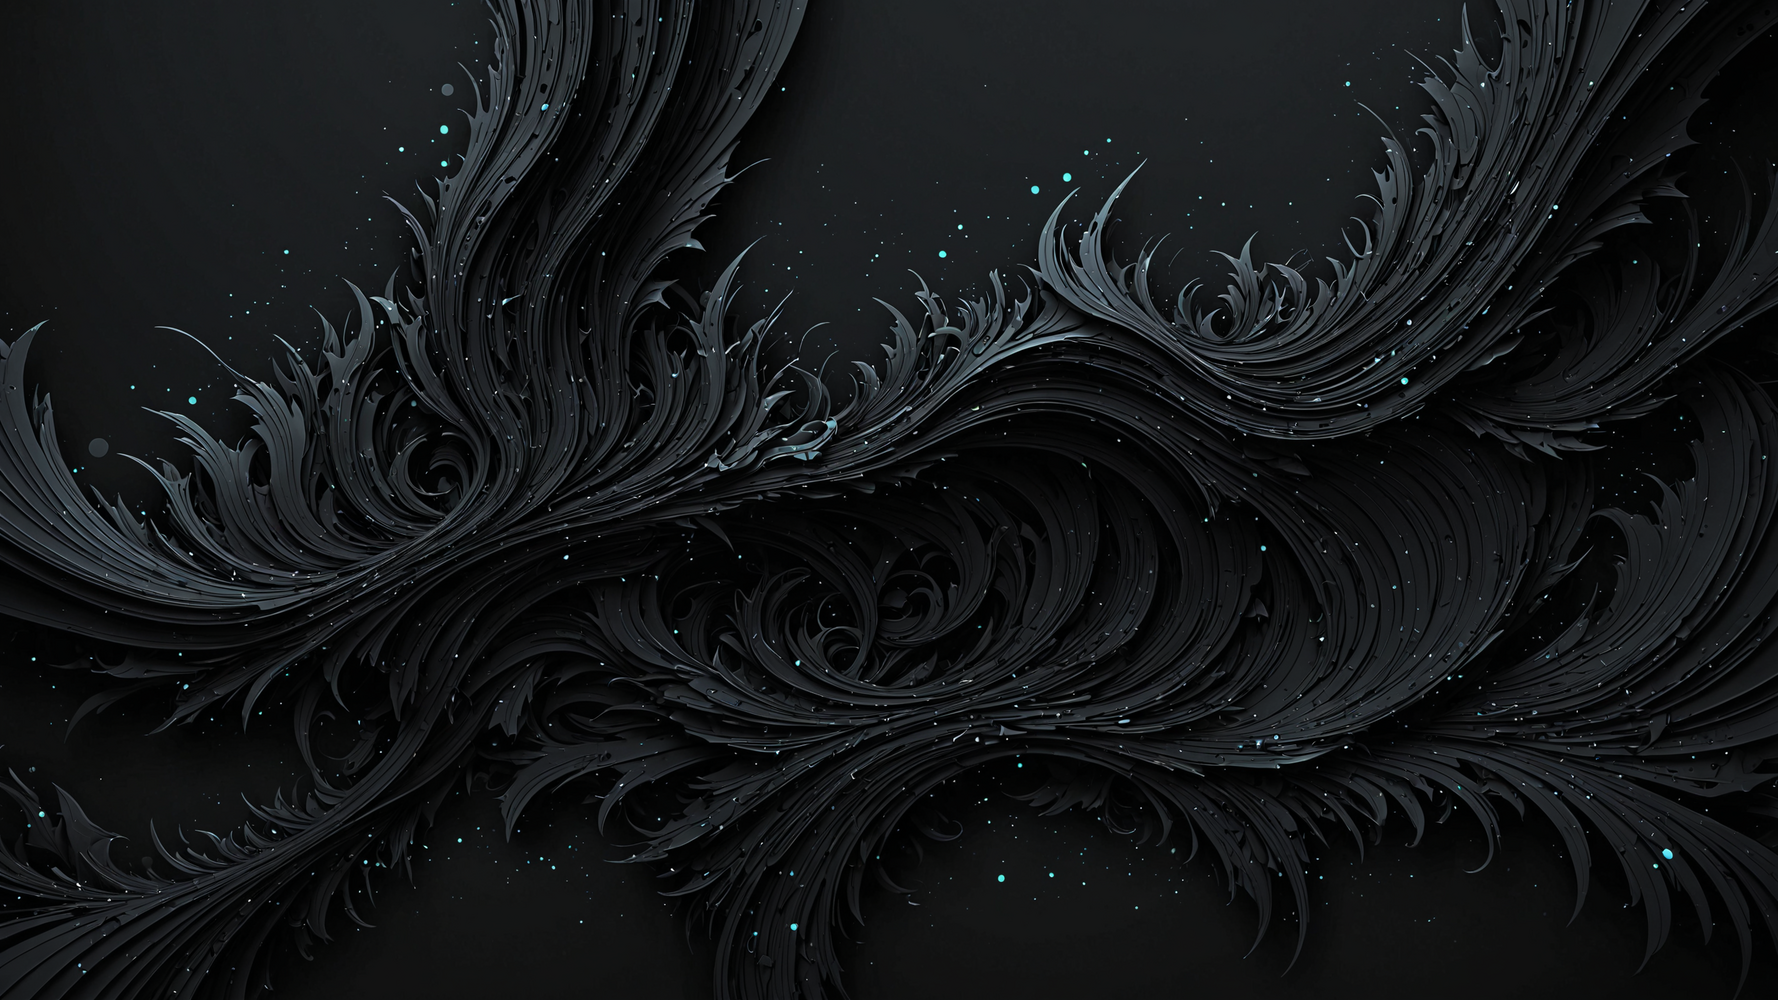
Generation parameters embedded in this image by AUTOMATIC1111 Stable Diffusion web UI or a fork of it (Forge, ...) (PNG 'parameters' text chunk):
dark abstract minimalist desktop wallpaper beautiful detailed digital art trending on Artstation
Negative prompt: woman
Steps: 35, Sampler: dpmpp_3m_sde_gpu_exponential, CFG Scale: 3.0, Seed: 1031617232489807, Size: 2560x1440, Model: JetMege001-WSUM.safetensors, Model hash: 451dec6784, Hashes: {"model": "451dec6784"}, Batch index: 0, Batch size: 2